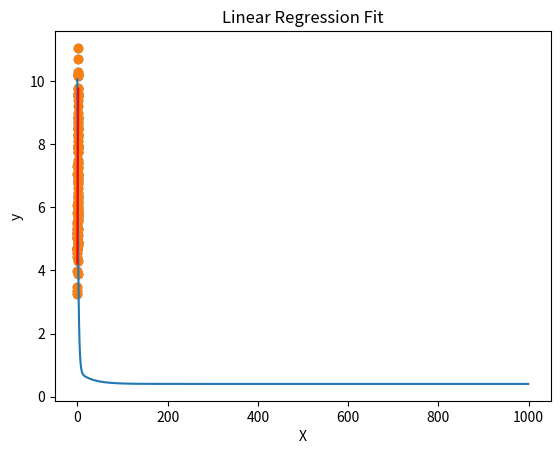

This chart was generated by the following Python code:

# Data handling and visualization
import numpy as np
import pandas as pd
import matplotlib.pyplot as plt



# Generate sample data
np.random.seed(42)
X = 2 * np.random.rand(100, 1)
y = 4 + 3 * X + np.random.randn(100, 1)



# Plot data points
plt.scatter(X, y)
plt.title("Synthetic Data for Linear Regression")
plt.xlabel("X")
plt.ylabel("y")
plt.show()



# Add bias (intercept term)
X_b = np.c_[np.ones((100, 1)), X]



# Random initialization of weights
theta = np.random.randn(2,1)
learning_rate = 0.1
iterations = 1000
m = len(X_b)



# Mean Squared Error function
def compute_cost(X, y, theta):
    predictions = X.dot(theta)
    error = predictions - y
    return (1/(2*m)) * np.sum(error**2)



# Perform gradient descent
cost_history = []

for i in range(iterations):
    gradients = (1/m) * X_b.T.dot(X_b.dot(theta) - y)
    theta = theta - learning_rate * gradients
    cost_history.append(compute_cost(X_b, y, theta))

print("Optimized Theta:\n", theta)



# Plot cost vs iterations
plt.plot(cost_history)
plt.title("Cost Function Reduction")
plt.xlabel("Iterations")
plt.ylabel("Cost")
plt.show()



# Predict values using trained model
X_new = np.array([[0],[2]])
X_new_b = np.c_[np.ones((2,1)), X_new]
y_predict = X_new_b.dot(theta)

print("Predictions:\n", y_predict)



# Plot regression line
plt.scatter(X, y)
plt.plot(X_new, y_predict, 'r-')
plt.title("Linear Regression Fit")
plt.xlabel("X")
plt.ylabel("y")
plt.show()
